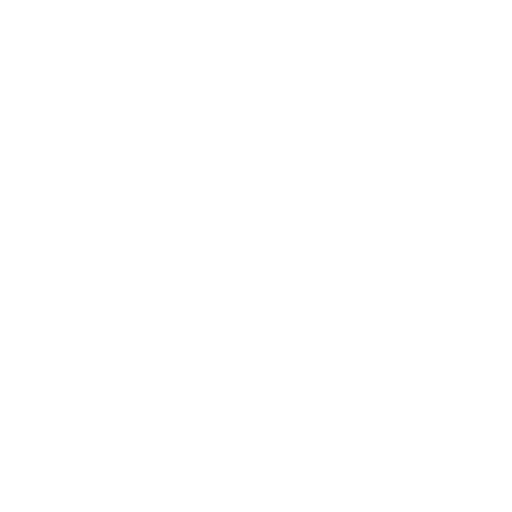
t = 0.00 s
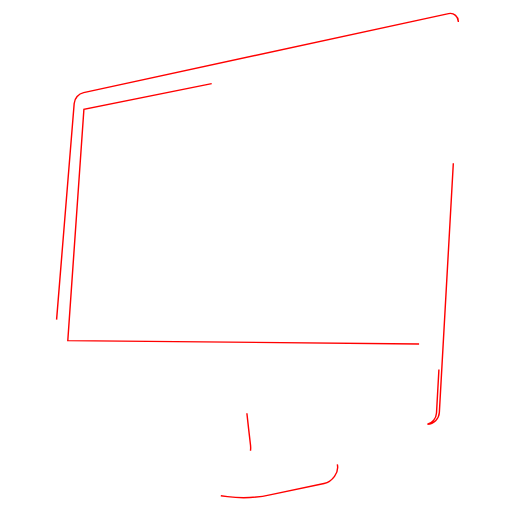
t = 0.67 s
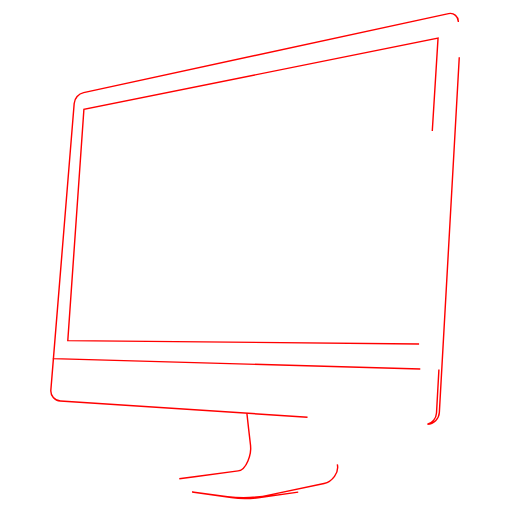
t = 1.00 s
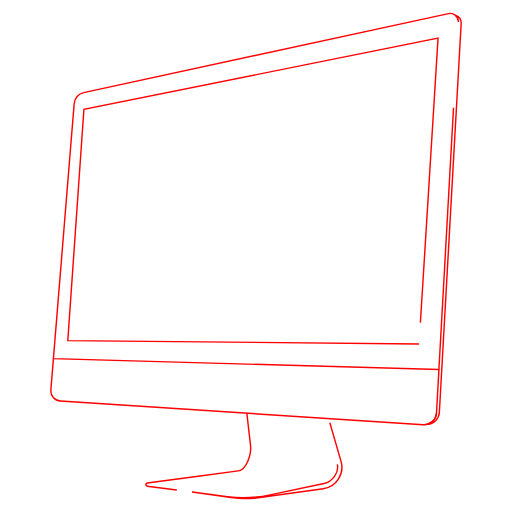
t = 1.33 s
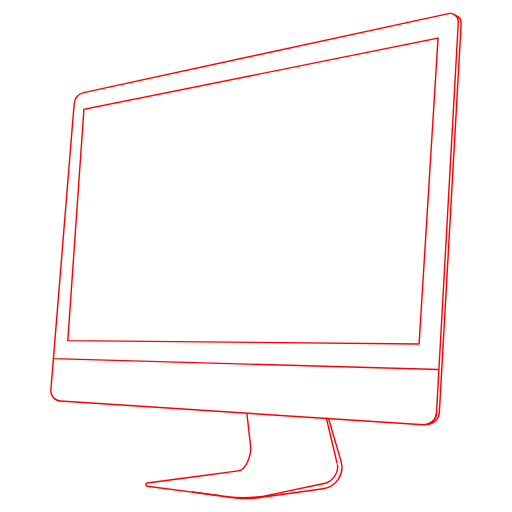
t = 1.67 s
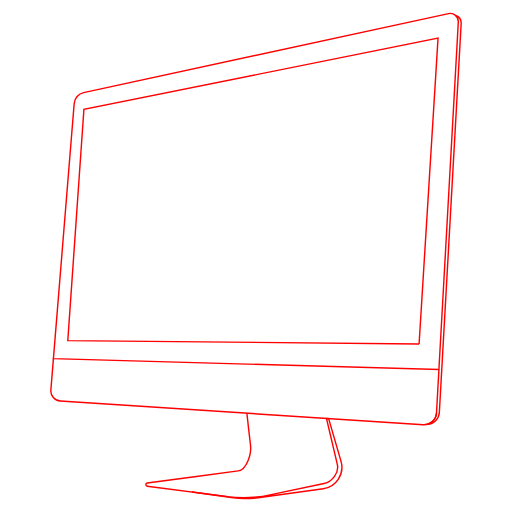
t = 2.00 s

The animated SVG that drew these frames (rendered in a browser with its animation timeline set to each time). Animation: 1 CSS @keyframes rule; one cycle of 2.00 s.

<svg xmlns="http://www.w3.org/2000/svg" viewBox="0 0 720 720">
<g fill="none" stroke="red" stroke-width="2">
<path d="M617.23 519.7l-3.4 61.06c-.43 7.68-5.73 13.9-12.7 15.9 8.87-.4 16.2-7.48 16.7-16.56L648.5 33.17c.3-5.35-3.1-9.83-7.73-11.38" class="UkTeqUhS_0"></path>
<path d="M589.34 483.64l-494-4.67L118 153.64l498-100z" class="UkTeqUhS_1"></path>
<path d="M644.5 30.83c.43-7.47-6.4-13.3-13.7-11.7L117.62 130.3c-7.3 1.6-12.7 7.76-13.3 15.2l-29.2 358.77 542.1 15.43L644.5 30.83z" class="UkTeqUhS_2"></path>
<path d="M474.34 653.1c2.82 11.43-7.14 24.25-18.62 26.87l-74.44 15.55c-20.13 4.6-40.92 5.58-61.4 2.9l-49.73-6.48 55.07 7.84c12.52 1.78 25.23 1.8 37.75.1l91.6-12.62c18.32-2.53 30.15-20.74 25-38.52l-17.43-60.13-3.03-.2 15.25 64.7z" class="UkTeqUhS_3"></path>
<path d="M347.18 581.08c1.38 12.57 3.78 34.02 5.16 45.4 1.44 11.84-5.54 34.18-17.37 35.74-32.1 4.23-127.93 16.98-127.93 16.98-2.63.35-2.63 4.17 0 4.5l112.84 14.73" class="UkTeqUhS_4"></path>
<path d="M75.12 504.27l-3.6 44.2c-.65 7.98 5.35 14.93 13.32 15.45l510.3 33.4c9.75.63 18.14-6.8 18.7-16.56" class="UkTeqUhS_5"></path>
</g>
<style>.UkTeqUhS_0{stroke-dasharray:672 674;stroke-dashoffset:673;animation:UkTeqUhS_draw 1333ms ease-out 0ms forwards;}.UkTeqUhS_1{stroke-dasharray:1759 1761;stroke-dashoffset:1760;animation:UkTeqUhS_draw 1333ms ease-out 133ms forwards;}.UkTeqUhS_2{stroke-dasharray:1960 1962;stroke-dashoffset:1961;animation:UkTeqUhS_draw 1333ms ease-out 266ms forwards;}.UkTeqUhS_3{stroke-dasharray:595 597;stroke-dashoffset:596;animation:UkTeqUhS_draw 1333ms ease-out 399ms forwards;}.UkTeqUhS_4{stroke-dasharray:338 340;stroke-dashoffset:339;animation:UkTeqUhS_draw 1333ms ease-out 533ms forwards;}.UkTeqUhS_5{stroke-dasharray:607 609;stroke-dashoffset:608;animation:UkTeqUhS_draw 666ms ease-out 666ms forwards;}@keyframes UkTeqUhS_draw{100%{stroke-dashoffset:0;}}</style></svg>
